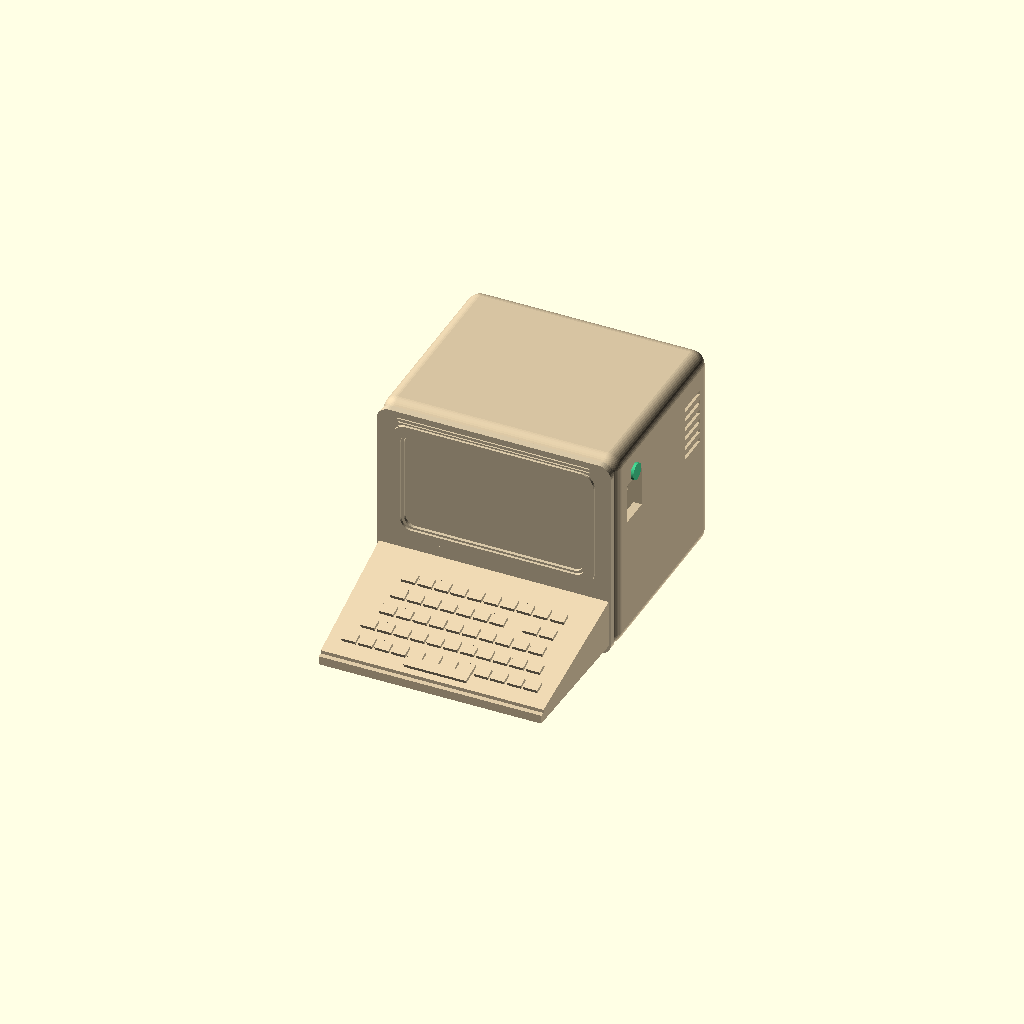
Cell 1: the model at its default parameters.
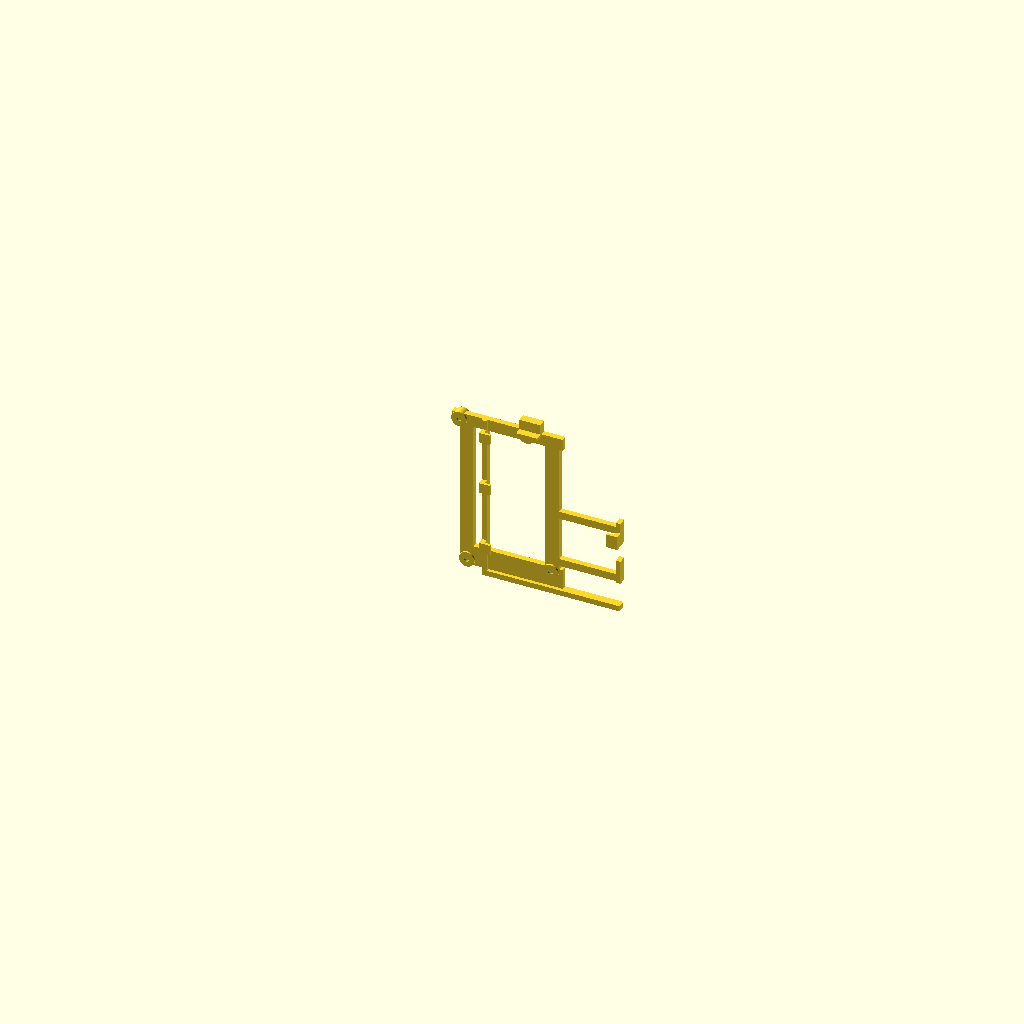
Cell 2: part = "carrier" (everything else at default).
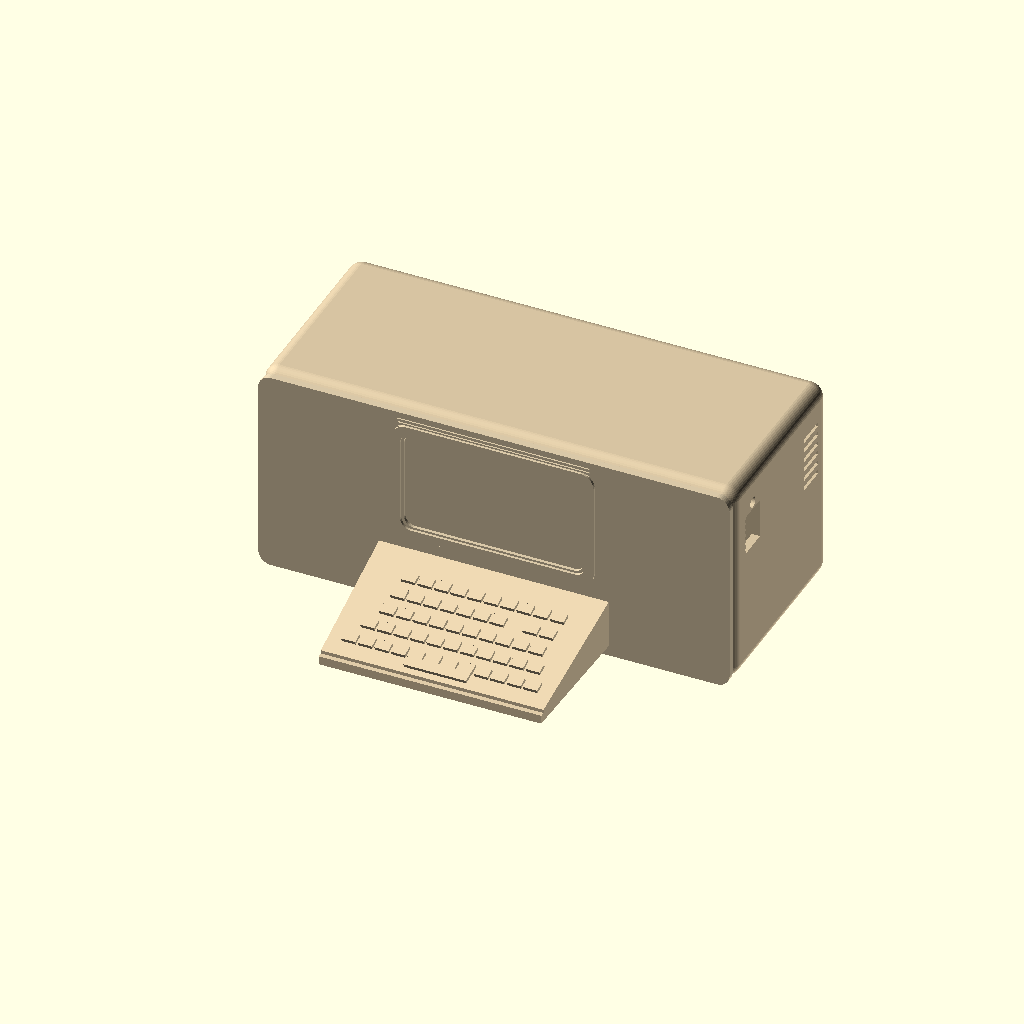
Cell 3: the same model with body_w = 136.
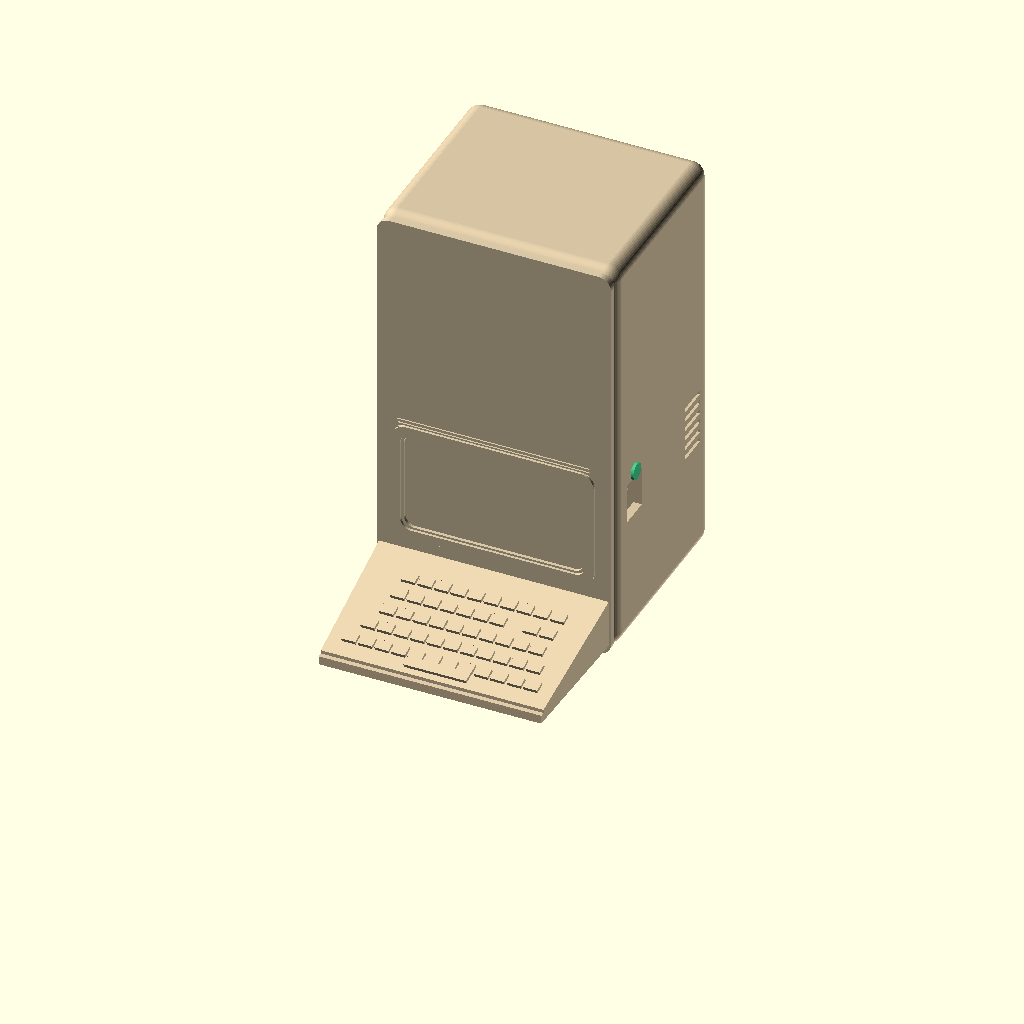
Cell 4: the same model with body_h = 120.
All cells are drawn from one camera (rotation 55°, 0°, 25°, orthographic, colour scheme Cornfield), so only the parameter changes between them.
Source of the model, minitel_v03_compat.scad:
/* v0.3 compatibility upgrade for an already printed v0.2 body. */

use <archive/v0.2/minitel_esp32_case.scad>

part = "assembly"; // [carrier, lid, keyboard, reset, assembly]
$fn = 48;

body_w = 68;
body_h = 60;
wall = 2.4;
lip_clearance = 0.35;

// The carrier receives these existing posts; the PCB no longer does.
legacy_posts = [
    [-16.61, 51.51], [2.79, 51.71],
    [-14.39, 7.60], [9.71, 10.70]
];

pcb_w = 36.22;
pcb_h = 47.10;
pcb_shift_x = 10.0;
pcb_bottom_z = 6.0;

module xz_bar(x0, x1, z0, z1, y0, y1) {
    translate([x0, y0, z0]) cube([x1-x0, y1-y0, z1-z0]);
}

module y_ring(x, z, y0, y1, od, id) {
    difference() {
        translate([x, y1, z]) rotate([90, 0, 0]) cylinder(h=y1-y0, d=od);
        translate([x, y1+0.1, z]) rotate([90, 0, 0])
            cylinder(h=y1-y0+0.2, d=id);
    }
}

module carrier_frame_v03() {
    board_left = pcb_shift_x - pcb_w/2;
    board_right = pcb_shift_x + pcb_w/2;
    board_top = pcb_bottom_z + pcb_h;
    back_y0 = 12.55;
    back_y1 = 14.15;
    board_back_y = 11.95;
    board_front_y = board_back_y - 1.60;

    union() {
        for (p = legacy_posts)
            y_ring(p[0], p[1], 12.0, 14.75, 4.4, 1.35);

        // Open skeleton leaves the PCB component area unobstructed.
        xz_bar(-18.8, 13.0, 49.9, 53.3, back_y0, back_y1);
        xz_bar(-16.5, 13.0, 6.0, 11.9, back_y0, back_y1);
        xz_bar(-16.5, -12.7, 9.5, 51.3, back_y0, back_y1);
        xz_bar(8.0, 12.0, 10.0, 51.8, back_y0, back_y1);

        // Shifted edge cradle. The right edge stays open at USB-C and RESET.
        xz_bar(board_left-1.8, board_left-0.45,
               pcb_bottom_z-0.2, board_top+0.2,
               board_back_y-0.1, back_y1);
        xz_bar(board_left-1.8, board_right+1.5,
               pcb_bottom_z-1.8, pcb_bottom_z-0.2,
               board_back_y-0.1, back_y1);
        xz_bar(board_right+0.45, board_right+1.8,
               13.0, 20.0, board_back_y-0.1, back_y1);
        xz_bar(board_right+0.45, board_right+1.8,
               25.0, 32.0, board_back_y-0.1, back_y1);
        // Bridges tie the two right-hand stops back into the legacy skeleton.
        xz_bar(7.8, board_right+1.0, 13.0, 15.2, back_y0, back_y1);
        xz_bar(7.8, board_right+1.0, 28.0, 30.2, back_y0, back_y1);

        // Small front lips capture only the board edges.
        for (z = [12.5, 31.5, 47.5])
            xz_bar(board_left-1.8, board_left+1.4, z, z+3.0,
                   board_front_y-0.45, board_front_y+0.30);
        xz_bar(board_right-1.4, board_right+1.8, 25.0, 29.0,
               board_front_y-0.45, board_front_y+0.30);
        // Connections run outside the PCB edge, leaving the board-thickness
        // slot open while making every retaining lip part of one print.
        for (z = [12.5, 31.5, 47.5])
            xz_bar(board_left-1.8, board_left-0.45, z, z+3.0,
                   board_front_y-0.45, board_back_y+0.15);
        xz_bar(board_right+0.45, board_right+1.8, 25.0, 29.0,
               board_front_y-0.45, board_back_y+0.15);

        // Compliant top latch with a modest 0.35 mm PLA overlap.
        xz_bar(board_left+9.0, board_left+15.0,
               board_top-0.1, board_top+3.5,
               board_back_y-0.1, back_y1);
        xz_bar(board_left+9.0, board_left+15.0,
               board_top-0.35, board_top+0.55,
               board_front_y-0.55, board_back_y+0.1);
    }
}

module inset_lip() {
    lip_w = body_w - 2*wall - 2*lip_clearance;
    lip_h = body_h - 2*wall - 2*lip_clearance;
    translate([0, 3.8, 0])
        difference() {
            rounded_plate_xz(lip_w, lip_h, 4.0, 2.7);
            translate([0, 0.25, 0])
                rounded_plate_xz(lip_w-4.0, lip_h-4.0, 4.5, 1.5);
        }

    for (x = [-1, 1], z = [18, 47])
        translate([x*(lip_w/2-0.15)-0.35, 1.35, z-2.2])
            cube([0.7, 1.8, 4.4]);
}

module keyboard_receiver_holes() {
    for (x = [-21.5, 21.5])
        translate([x-2.8, -3.0, 5.0]) cube([5.6, 8.0, 5.0]);
}

module lid_v03() {
    difference() {
        union() {
            rounded_plate_xz(body_w-0.6, body_h-0.6, 2.0, 3.7);
            screen_bezel();
            top_ribs();
            inset_lip();
        }
        translate([0, -1.10, 24.0])
            rounded_plate_xz(51.8, 29.2, 1.05, 3.0);
        keyboard_receiver_holes();
    }
}

module keyboard_tabs() {
    for (x = [-21.5, 21.5]) {
        translate([x-2.5, -2.2, 5.3]) cube([5.0, 6.0, 4.4]);
        translate([x-2.7, 2.7, 5.6]) cube([5.4, 0.65, 3.8]);
    }
}

module keyboard_v03() {
    union() {
        keyboard_wedge();
        keyboard_keys();
        keyboard_front_lip();
        keyboard_tabs();
    }
}

reset_shaft_d = 2.20;
reset_cap_d = 4.80;
reset_wall_span = 4.60;
reset_inner_collar_d = 3.35;

module reset_plunger_v03() {
    union() {
        cylinder(h=1.0, d=reset_cap_d);
        translate([0, 0, 0.85]) cylinder(h=reset_wall_span, d=reset_shaft_d);
        translate([0, 0, reset_wall_span+0.60])
            cylinder(h=0.50, d1=reset_inner_collar_d, d2=reset_shaft_d);
        translate([0, 0, reset_wall_span+1.05])
            cylinder(h=0.80, d1=reset_shaft_d, d2=1.30);
    }
}

module pcb_envelope() {
    color("#101714")
        translate([pcb_shift_x-pcb_w/2, 10.35, pcb_bottom_z])
            cube([pcb_w, 1.60, pcb_h]);
}

module assembly_v03() {
    color("#d6c3a1") body();
    color("#d8c7a7") lid_v03();
    color("#dfcba8") keyboard_v03();
    color("#c97935") carrier_frame_v03();
    pcb_envelope();
    color("#42c98a")
        translate([34.8, 11.7, 50.3]) rotate([0, -90, 0]) reset_plunger_v03();
}

if (part == "carrier") carrier_frame_v03();
else if (part == "lid") lid_v03();
else if (part == "keyboard") keyboard_v03();
else if (part == "reset") reset_plunger_v03();
else assembly_v03();
Parameter table extracted from the source (name, type, default, range or options):
part: string, default "assembly", options "carrier", "lid", "keyboard", "reset", "assembly"
body_w: number, default 68
body_h: number, default 60
wall: number, default 2.4
lip_clearance: number, default 0.35
pcb_w: number, default 36.22
pcb_h: number, default 47.1
pcb_shift_x: number, default 10
pcb_bottom_z: number, default 6
